6-way image classification set "data" from GitHub (ibignas/lab2-cnn); label vocabulary: bicycle, car, motorcycle, plane, ship, train.

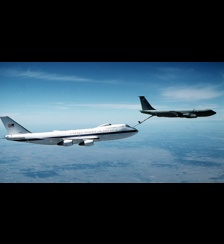
Label: plane

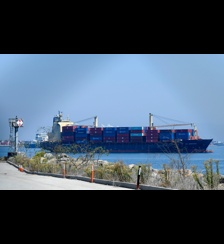
Label: ship

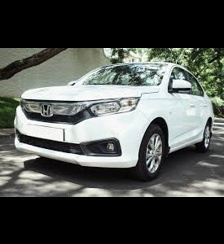
Label: car

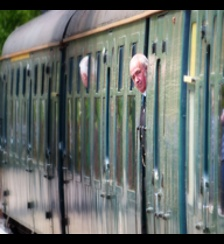
Label: train

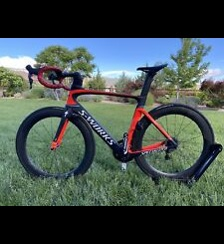
Label: bicycle

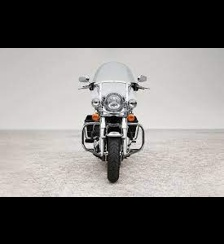
Label: motorcycle
